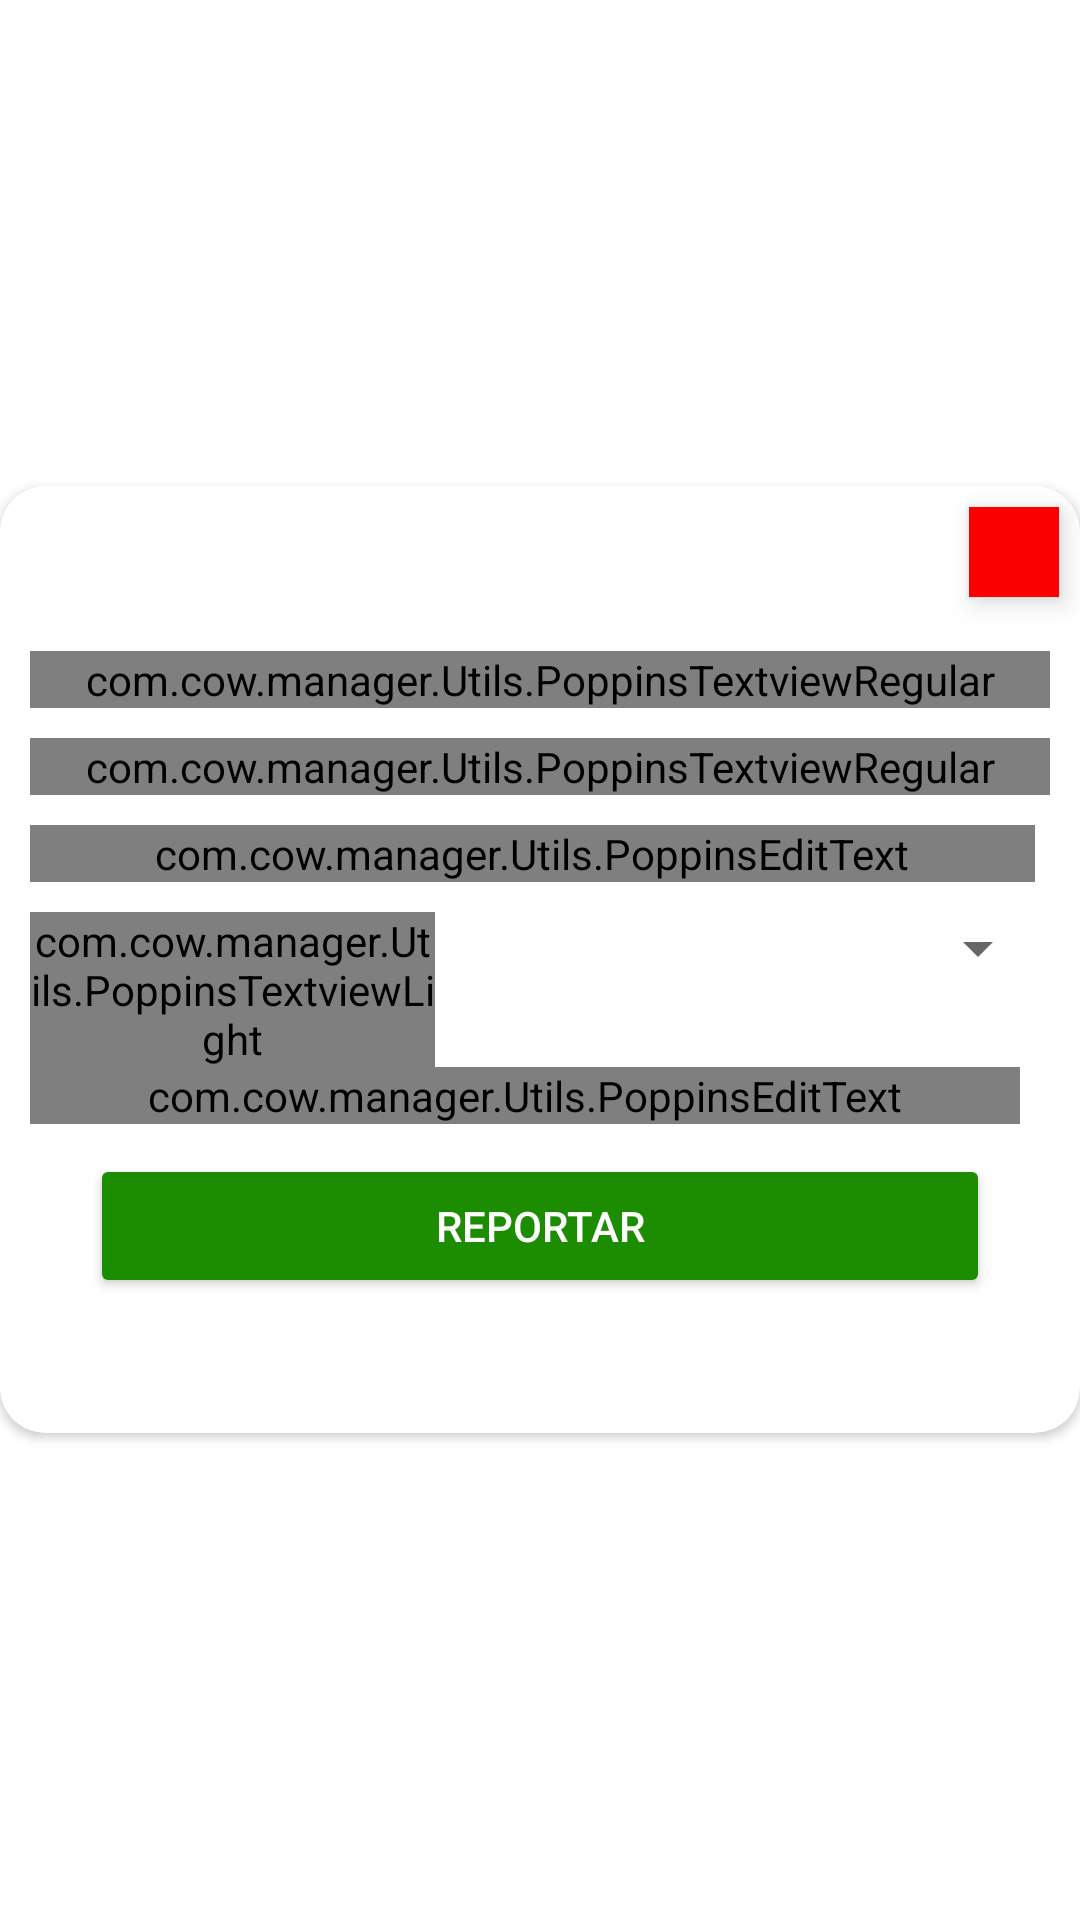

Write the Android layout XML for this screen, with the resource values it uses.
<!-- AndroidManifest.xml: application theme Theme.CowManager -->
<!-- res/layout/dialog_report.xml -->
<?xml version="1.0" encoding="utf-8"?>
<RelativeLayout xmlns:android="http://schemas.android.com/apk/res/android"
    xmlns:tools="http://schemas.android.com/tools"
    android:layout_width="match_parent"
    android:layout_height="match_parent"
    xmlns:app="http://schemas.android.com/apk/res-auto"
    android:layout_marginLeft="10dp"
    android:layout_marginRight="10dp"
    android:gravity="center">

    <ImageView
        android:layout_width="30dp"
        android:layout_height="30dp"
        android:src="@drawable/ic_close"
        android:background="#FC0000"
        android:layout_marginTop="7dp"
        android:elevation="5dp"
        android:id="@+id/closeDialog"
        android:layout_alignParentRight="true"
        android:layout_marginRight="7dp"/>

    <androidx.cardview.widget.CardView
        android:layout_width="match_parent"
        android:layout_height="wrap_content"
        app:cardCornerRadius="15dp"
        android:layout_alignParentTop="true"
        android:layout_alignParentStart="true">

        <LinearLayout
            android:layout_width="match_parent"
            android:orientation="vertical"
            android:padding="10dp"
            android:layout_marginTop="25dp"
            android:layout_marginBottom="25dp"
            android:layout_height="wrap_content">

            <View
                android:layout_marginTop="20dp"
                android:layout_width="0dp"
                android:layout_height="0dp"/>

            <com.cow.manager.Utils.PoppinsTextviewRegular
                android:layout_width="match_parent"
                android:text="Reportar Vaca"
                android:textSize="18dp"
                android:layout_marginBottom="10dp"
                android:gravity="center"
                android:layout_height="wrap_content"/>

            <com.cow.manager.Utils.PoppinsTextviewRegular
                android:layout_width="match_parent"
                android:textSize="12dp"
                android:id="@+id/r_id"
                android:layout_marginBottom="10dp"
                android:gravity="center"
                android:layout_height="wrap_content"/>

            <LinearLayout
                android:layout_width="match_parent"
                android:orientation="horizontal"
                android:layout_height="wrap_content">

                <com.google.android.material.textfield.TextInputLayout
                    android:layout_width="match_parent"
                    android:layout_weight="1"
                    android:layout_marginEnd="5dp"
                    android:layout_height="wrap_content">

                    <com.cow.manager.Utils.PoppinsEditText
                        android:layout_width="match_parent"
                        android:hint="Género"
                        android:id="@+id/r_gender"
                        android:enabled="false"
                        android:textColor="#000"
                        android:layout_height="wrap_content"/>

                </com.google.android.material.textfield.TextInputLayout>

                <ImageView
                    android:layout_width="wrap_content"
                    android:src="@drawable/female_cow"
                    android:visibility="gone"
                    android:id="@+id/female"
                    android:layout_height="match_parent"
                    tools:ignore="ContentDescription" />
                <ImageView
                    android:layout_width="wrap_content"
                    android:src="@drawable/male_cow"
                    android:visibility="gone"
                    android:id="@+id/male"
                    android:layout_height="match_parent"
                    tools:ignore="ContentDescription" />

            </LinearLayout>

            <LinearLayout
                android:layout_width="match_parent"
                android:orientation="horizontal"
                android:layout_marginTop="10dp"
                android:layout_height="wrap_content">

                <com.cow.manager.Utils.PoppinsTextviewLight
                    android:layout_width="wrap_content"
                    android:layout_weight="1"
                    android:text="Signos"
                    android:layout_marginEnd="5dp"
                    android:layout_height="wrap_content"/>

                <Spinner
                    android:id="@+id/spinner_signs"
                    android:layout_width="200dp"
                    android:spinnerMode="dialog"
                    android:tooltipText="-"
                    android:layout_height="wrap_content"
                    tools:ignore="UnusedAttribute" />

            </LinearLayout>

            <com.google.android.material.textfield.TextInputLayout
                android:layout_width="match_parent"
                android:layout_weight="1"
                android:layout_marginEnd="10dp"
                android:layout_height="wrap_content">

                <com.cow.manager.Utils.PoppinsEditText
                    android:layout_width="match_parent"
                    android:hint="Descripción"
                    android:id="@+id/r_description"
                    android:inputType="text|textMultiLine"
                    android:textColor="#000"
                    android:layout_height="wrap_content"/>

            </com.google.android.material.textfield.TextInputLayout>

            <Button
                android:layout_width="match_parent"
                android:id="@+id/r_report"
                android:layout_marginTop="10dp"
                android:layout_height="wrap_content"
                android:text="Reportar"
                android:backgroundTint="@color/teal_200"
                android:textColor="@color/white"
                android:layout_gravity="center"
                android:layout_marginBottom="10dp"
                android:layout_marginLeft="20dp"
                android:layout_marginRight="20dp" />

        </LinearLayout>

    </androidx.cardview.widget.CardView>

</RelativeLayout>
<!-- resources referenced by this layout -->
<resources>
  <color name="teal_200">#1C8C00</color>
  <color name="white">#FFFFFFFF</color>
  <!-- drawable female_cow: png bitmap (drawable-hdpi, 3521 bytes) -->
  <!-- drawable male_cow: png bitmap (drawable-hdpi, 5924 bytes) -->
  <style name="Theme.CowManager" parent="Theme.MaterialComponents.DayNight.DarkActionBar">
          
          <item name="colorPrimary">@color/purple_500</item>
          <item name="colorPrimaryVariant">@color/purple_700</item>
          <item name="colorOnPrimary">@color/white</item>
          
          <item name="colorSecondary">@color/teal_200</item>
          <item name="colorSecondaryVariant">@color/teal_700</item>
          <item name="colorOnSecondary">@color/black</item>
          
          <item name="android:statusBarColor" tools:targetApi="l">?attr/colorPrimaryVariant</item>
          
          <item name="windowNoTitle">true</item>
          <item name="android:windowFullscreen">true</item>
      </style>
  <color name="purple_500">#229954</color>
  <color name="purple_700">#145A32</color>
  <color name="teal_700">#FF018786</color>
  <color name="black">#FF000000</color>
</resources>
